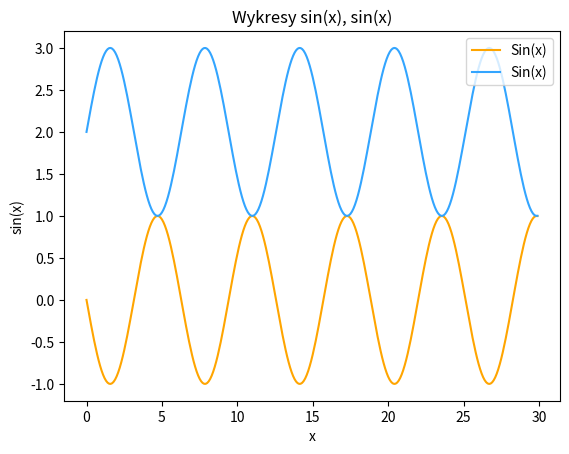

This chart was generated by the following Python code:
import matplotlib.pyplot as plt
import numpy as np


arr = np.arange(0, 30, 0.1)
plt.plot(arr, -np.sin(arr), color="orange", label="Sin(x)")
plt.plot(arr, np.sin(arr) + 2, color="#33A5FF", label="Sin(x)")
plt.title("Wykresy sin(x), sin(x)")
plt.legend(loc="upper right")
plt.xlabel('x')
plt.ylabel('sin(x)')
plt.show()